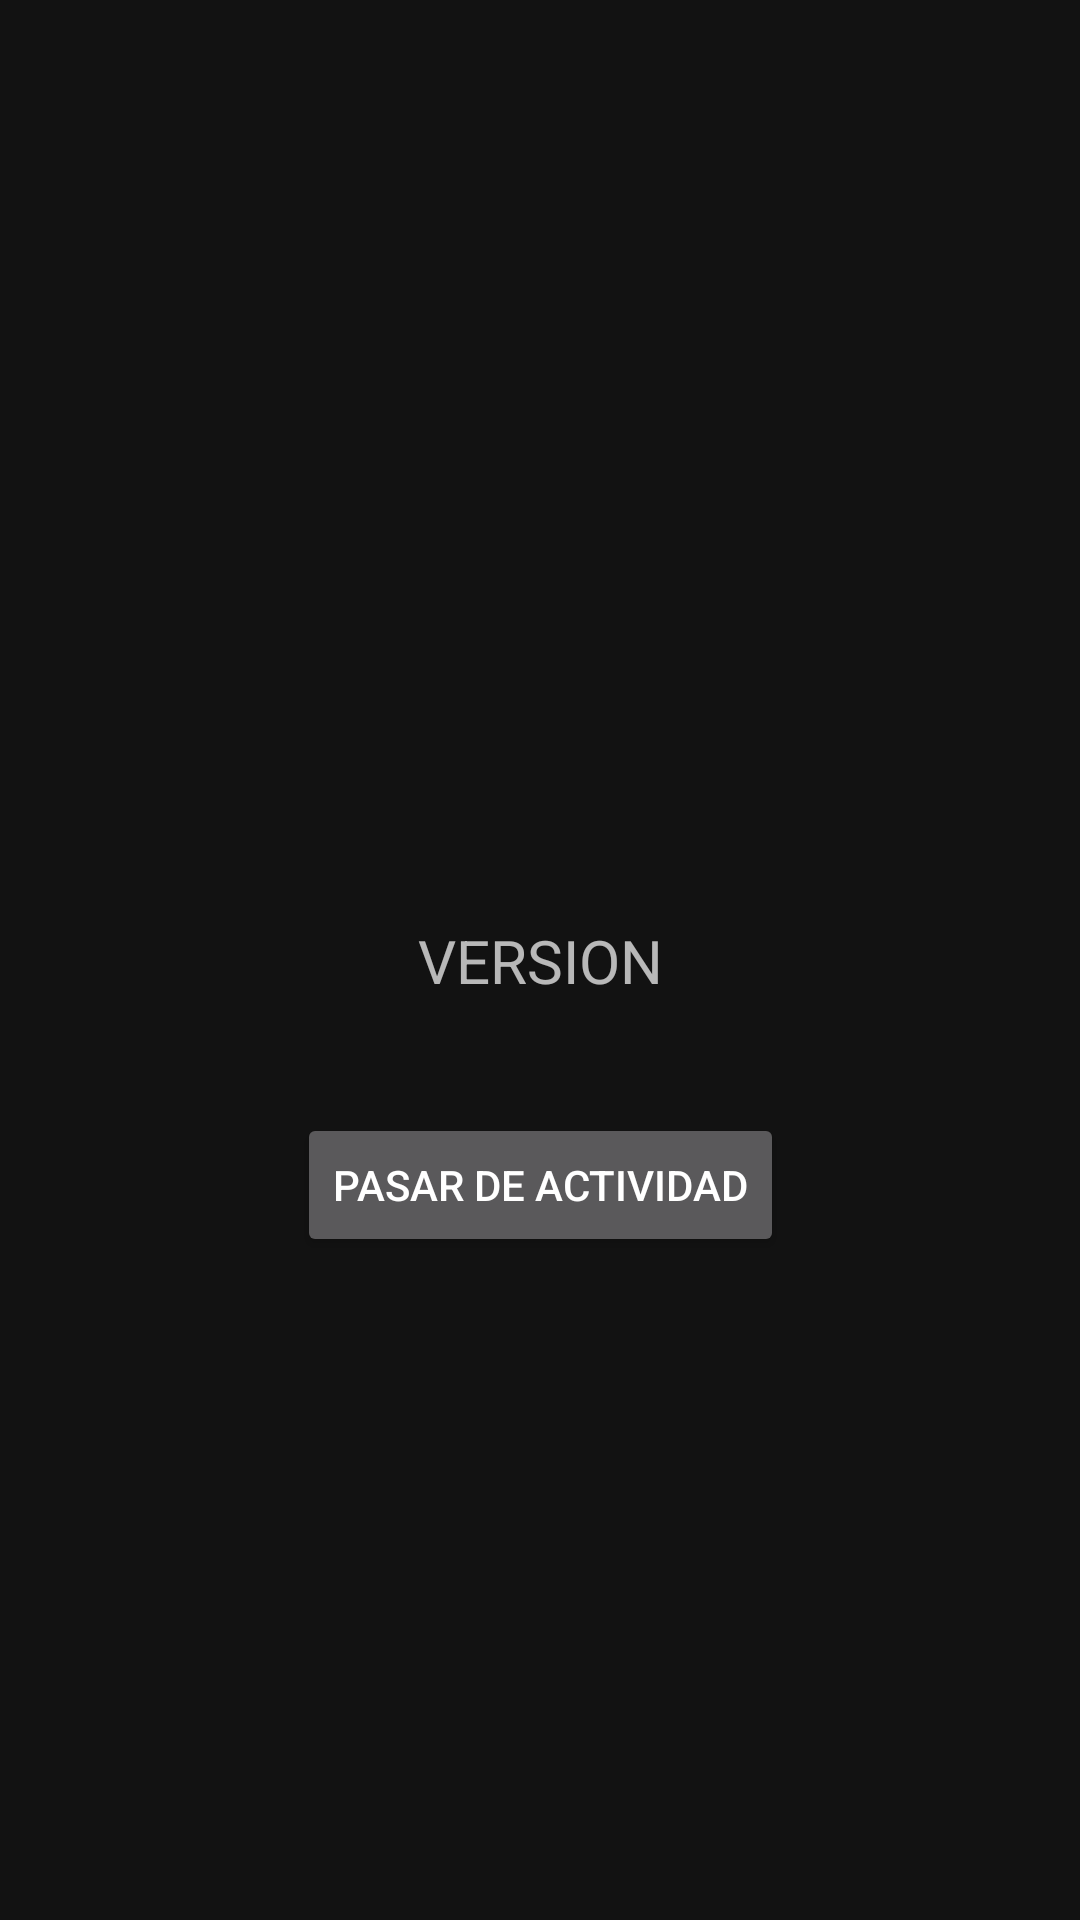

Here is an Android app screen rendered from its layout file. Give the layout XML and the strings, colors and styles it references.
<!-- AndroidManifest.xml: application theme Theme.RedSocialDeServicios -->
<!-- res/layout/activity_main.xml -->
<?xml version="1.0" encoding="utf-8"?>
<androidx.constraintlayout.widget.ConstraintLayout
    xmlns:android="http://schemas.android.com/apk/res/android"
    xmlns:app="http://schemas.android.com/apk/res-auto"
    xmlns:tools="http://schemas.android.com/tools"
    android:layout_width="match_parent"
    android:layout_height="match_parent"
    tools:context=".MainActivity">

    <TextView
        android:id="@+id/textVersion"
        android:layout_width="wrap_content"
        android:layout_height="wrap_content"
        android:text="VERSION"
        android:textSize="20dp"
        app:layout_constraintTop_toTopOf="parent"
        app:layout_constraintBottom_toBottomOf="parent"
        app:layout_constraintStart_toStartOf="parent"
        app:layout_constraintEnd_toEndOf="parent"/>

    <ProgressBar
        android:id="@+id/progresBar"
        android:layout_width="wrap_content"
        android:layout_height="wrap_content"
        android:visibility="gone"
        app:layout_constraintTop_toTopOf="parent"
        app:layout_constraintBottom_toBottomOf="parent"
        app:layout_constraintStart_toStartOf="parent"
        app:layout_constraintEnd_toEndOf="parent"/>

    <Button
        android:id="@+id/pasarActividad"
        android:layout_width="wrap_content"
        android:layout_height="wrap_content"
        android:text="Pasar de actividad"
        android:layout_marginTop="150dp"
        app:layout_constraintBottom_toBottomOf="parent"
        app:layout_constraintLeft_toLeftOf="parent"
        app:layout_constraintRight_toRightOf="parent"
        app:layout_constraintTop_toTopOf="parent" />



</androidx.constraintlayout.widget.ConstraintLayout>
<!-- resources referenced by this layout -->
<resources>
  <style name="Theme.RedSocialDeServicios" parent="Theme.MaterialComponents.NoActionBar">
          
          <item name="colorPrimary">@color/purple_500</item>
          <item name="colorPrimaryVariant">@color/purple_700</item>
          <item name="colorOnPrimary">@color/white</item>
          
          <item name="colorSecondary">@color/teal_200</item>
          <item name="colorSecondaryVariant">@color/teal_700</item>
          <item name="colorOnSecondary">@color/black</item>
          
          <item name="android:statusBarColor" tools:targetApi="l">?attr/colorPrimaryVariant</item>
          
      </style>
  <color name="purple_500">#FF6200EE</color>
  <color name="purple_700">#FF3700B3</color>
  <color name="white">#FFFFFFFF</color>
  <color name="teal_200">#FF03DAC5</color>
  <color name="teal_700">#FF018786</color>
  <color name="black">#FF000000</color>
</resources>
